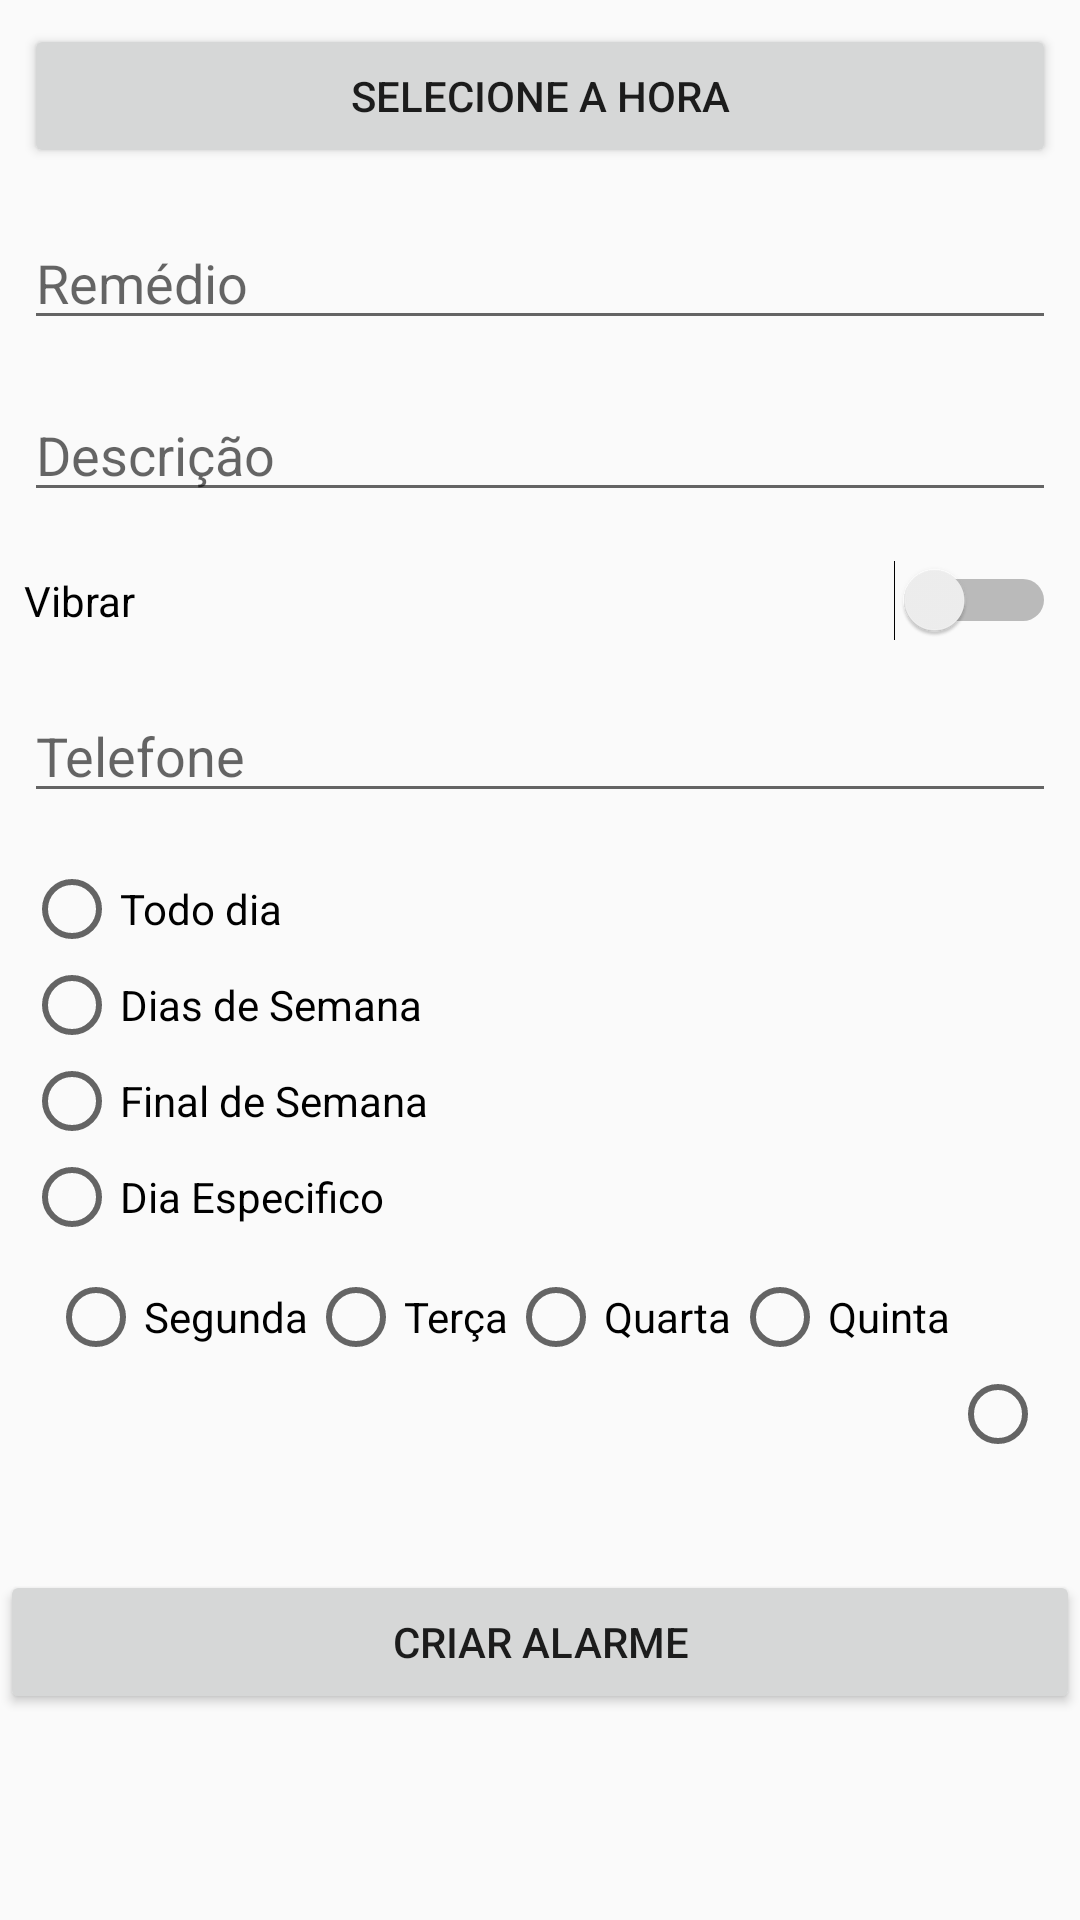

Layout XML and referenced resources for this Android screen:
<!-- AndroidManifest.xml: application theme AppTheme -->
<!-- res/layout/activity_criando_alarme.xml -->
<?xml version="1.0" encoding="utf-8"?>
<LinearLayout xmlns:android="http://schemas.android.com/apk/res/android"
    xmlns:app="http://schemas.android.com/apk/res-auto"
    xmlns:tools="http://schemas.android.com/tools"
    android:layout_width="match_parent"
    android:layout_height="match_parent"
    android:orientation="vertical"
    tools:context=".ui.activity.criandoAlarmeActivity">

    <Button
        android:id="@+id/activity_criando_horario"
        android:onClick="salvarHora"
        android:layout_width="match_parent"
        android:layout_height="wrap_content"
        android:layout_margin="8dp"
        android:text="Selecione a hora" />

    <EditText
        android:id="@+id/activity_criando_remedio"
        android:layout_width="match_parent"
        android:layout_height="wrap_content"
        android:layout_margin="8dp"
        android:inputType="textCapWords"
        android:hint="Remédio" />

    <EditText
        android:id="@+id/activity_criando_descricao"
        android:layout_width="match_parent"
        android:layout_height="wrap_content"
        android:inputType="textEmailAddress"
        android:layout_margin="8dp"
        android:hint="Descrição" />

    <Switch
        android:id="@+id/activity_switch_vibrar"
        android:layout_width="match_parent"
        android:layout_height="wrap_content"
        android:layout_margin="8dp"
        android:text="Vibrar" />

    <EditText
        android:id="@+id/activity_criando_telefone"
        android:layout_width="match_parent"
        android:layout_height="wrap_content"
        android:inputType="phone"
        android:layout_margin="8dp"
        android:hint="Telefone" />

    <RadioGroup
        android:id="@+id/activity_repeticao"
        android:layout_width="match_parent"
        android:layout_height="wrap_content"
        android:orientation="vertical"
        android:padding="8dp">

        <RadioButton
            android:id="@+id/radiogroup_todoDia"
            android:layout_width="wrap_content"
            android:layout_height="wrap_content"
            android:onClick="verificacao_radioButtons"
            android:text="Todo dia" />

        <RadioButton
            android:id="@+id/radiogroup_diaDaSemana"
            android:layout_width="wrap_content"
            android:layout_height="wrap_content"
            android:onClick="verificacao_radioButtons"
            android:text="Dias de Semana" />

        <RadioButton
            android:id="@+id/radiogroup_fimDeSemana"
            android:layout_width="wrap_content"
            android:layout_height="wrap_content"
            android:onClick="verificacao_radioButtons"
            android:text="Final de Semana" />

        <RadioButton
            android:id="@+id/radiogroup_diaEspecifico"
            android:layout_width="wrap_content"
            android:layout_height="wrap_content"
            android:onClick="verificacao_radioButtons"
            android:text="Dia Especifico" />

        <RadioGroup
            android:id="@+id/radiogrop_diaEspecfico_opcoes"
            android:layout_width="match_parent"
            android:layout_height="wrap_content"
            android:orientation="horizontal"
            android:padding="8dp">

            <RadioButton
                android:id="@+id/radiogroup_diaEspecifico_segunda"
                android:layout_width="wrap_content"
                android:layout_height="wrap_content"
                android:text="Segunda" />

            <RadioButton
                android:id="@+id/radiogroup_diaEspecifico_terça"
                android:layout_width="wrap_content"
                android:layout_height="wrap_content"
                android:text="Terça" />

            <RadioButton
                android:id="@+id/radiogroup_diaEspecifico_quarta"
                android:layout_width="wrap_content"
                android:layout_height="wrap_content"
                android:text="Quarta" />

            <RadioButton
                android:id="@+id/radiogroup_diaEspecifico_quinta"
                android:layout_width="wrap_content"
                android:layout_height="wrap_content"
                android:text="Quinta" />
            <RadioButton
                android:id="@+id/radiogroup_diaEspecifico_sexta"
                android:layout_width="wrap_content"
                android:layout_height="wrap_content"
                android:text="Sexta" />


        </RadioGroup>
    </RadioGroup>


    <Button
        android:id="@+id/activity_botao_salvar"
        android:layout_width="match_parent"
        android:text="CRIAR ALARME"
        android:layout_height="wrap_content" />

</LinearLayout>
<!-- resources referenced by this layout -->
<resources>
  <style name="AppTheme" parent="Theme.AppCompat.Light.DarkActionBar">
          
          <item name="colorPrimary">@color/colorPrimary</item>
          <item name="colorPrimaryDark">@color/colorPrimaryDark</item>
          <item name="colorAccent">@color/colorAccent</item>
      </style>
  <color name="colorPrimary">#008577</color>
  <color name="colorPrimaryDark">#00574B</color>
  <color name="colorAccent">#D81B60</color>
</resources>
